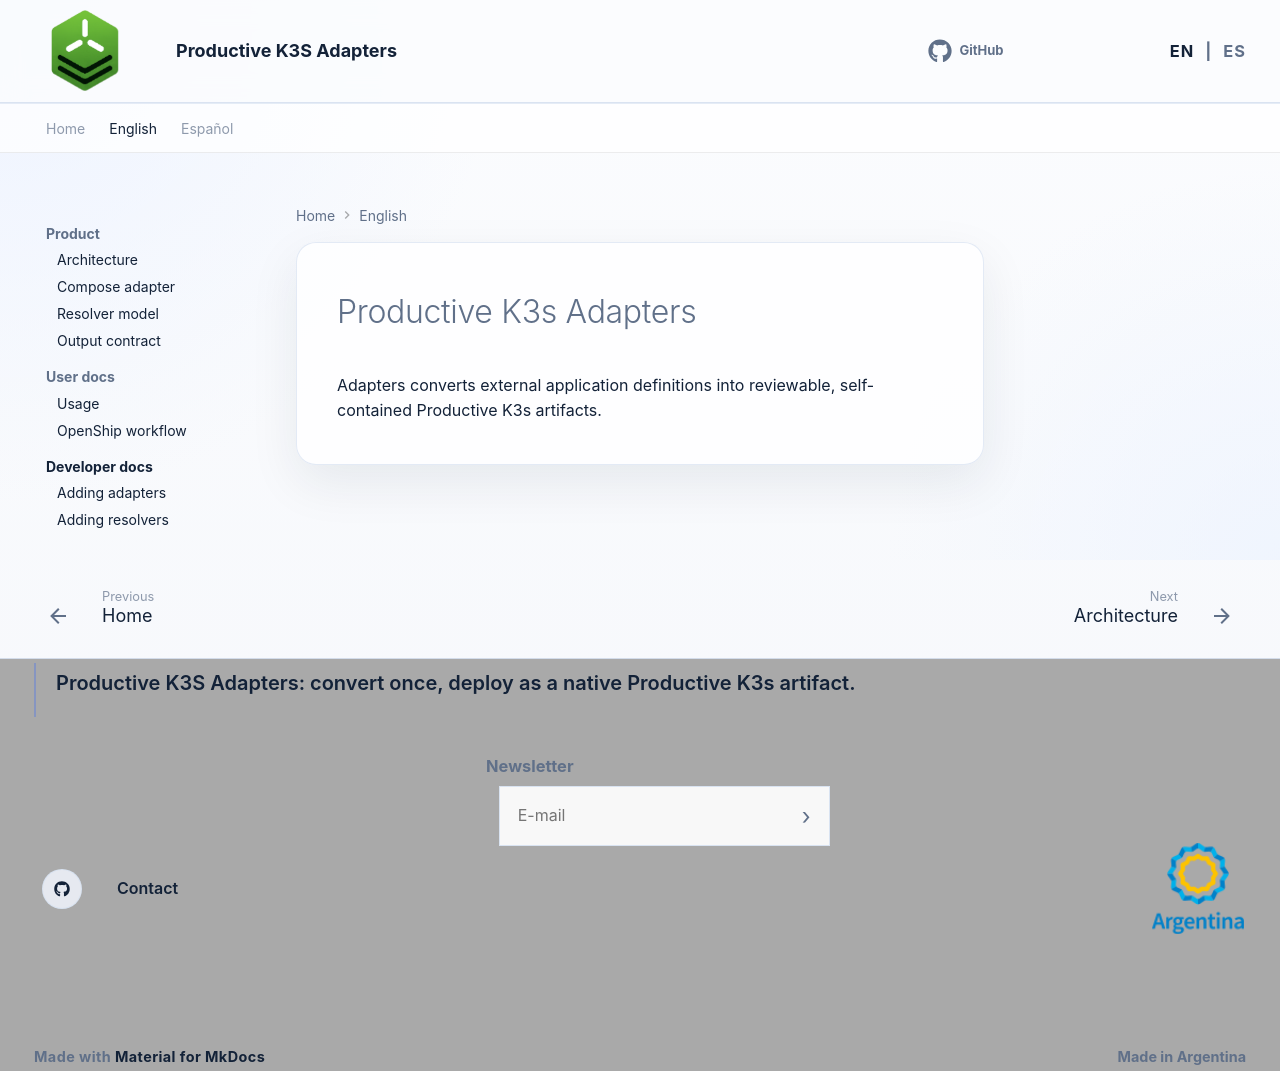

repository: productive-k3s/productive-k3s-adapters · page: en/index.html · generator: mkdocs

# Productive K3s Adapters

Adapters converts external application definitions into reviewable, self-contained Productive K3s artifacts.
